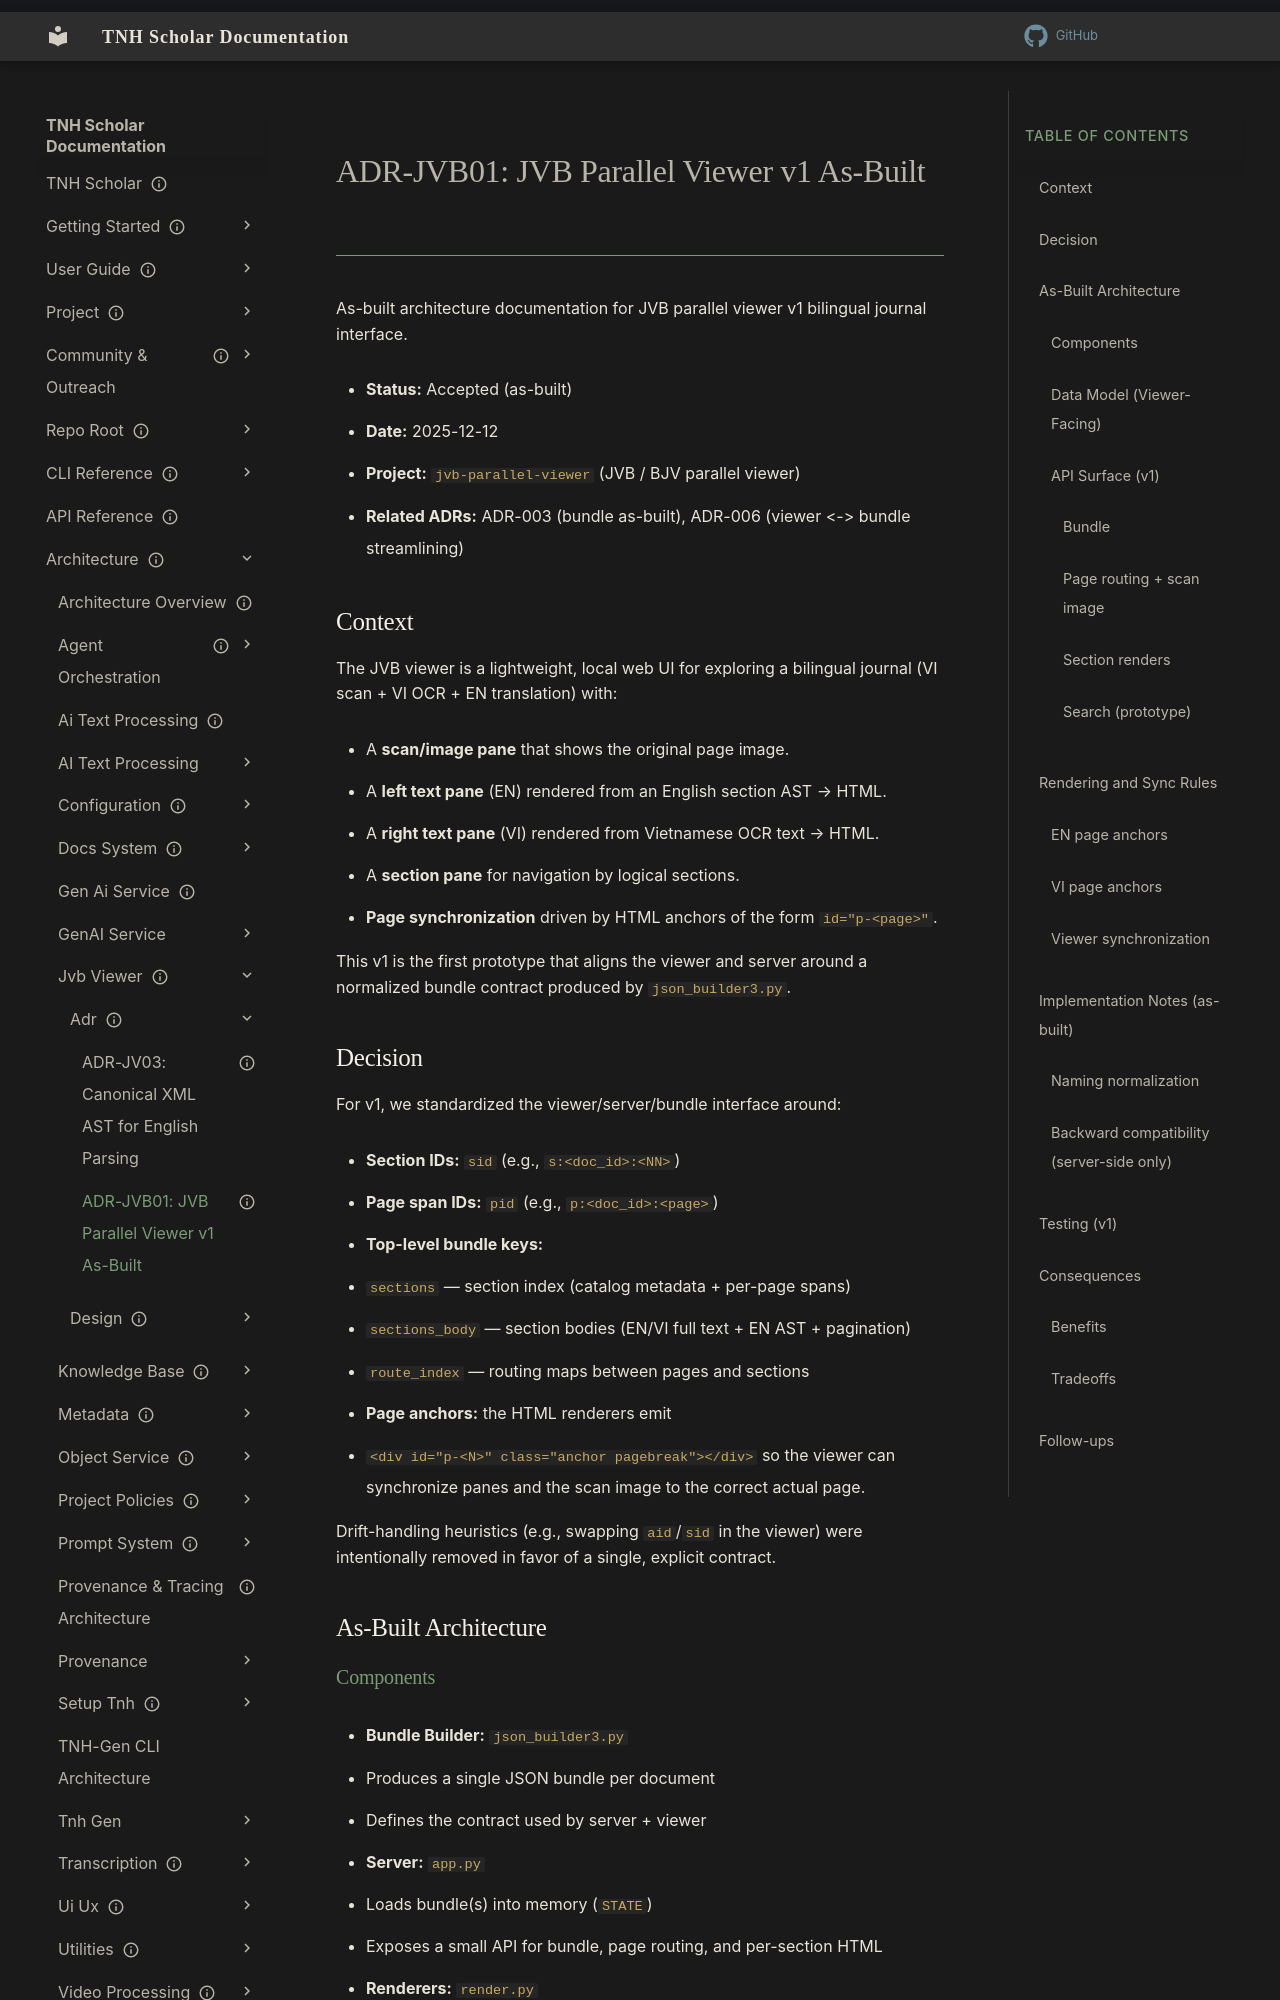

repository: aaronksolomon/tnh-scholar · page: architecture/jvb-viewer/adr/adr-jvb01_as-built_jvb_viewer_v1/index.html · generator: mkdocs

---
title: "ADR-JVB01: JVB Parallel Viewer v1 As-Built"
description: "As-built architecture documentation for JVB parallel viewer v1 bilingual journal interface"
owner: "phapman"
author: "Claude Sonnet 4"
status: "accepted"
created: "2025-12-12"
---

# ADR-JVB01: JVB Parallel Viewer v1 As-Built

As-built architecture documentation for JVB parallel viewer v1 bilingual journal interface.

- **Status:** Accepted (as-built)
- **Date:** 2025-12-12
- **Project:** `jvb-parallel-viewer` (JVB / BJV parallel viewer)
- **Related ADRs:** ADR-003 (bundle as-built), ADR-006 (viewer <-> bundle streamlining)

## Context

The JVB viewer is a lightweight, local web UI for exploring a bilingual journal (VI scan + VI OCR + EN translation) with:

- A **scan/image pane** that shows the original page image.
- A **left text pane** (EN) rendered from an English section AST → HTML.
- A **right text pane** (VI) rendered from Vietnamese OCR text → HTML.
- A **section pane** for navigation by logical sections.
- **Page synchronization** driven by HTML anchors of the form `id="p-<page>"`.

This v1 is the first prototype that aligns the viewer and server around a normalized bundle contract produced by `json_builder3.py`.

## Decision

For v1, we standardized the viewer/server/bundle interface around:

- **Section IDs:** `sid` (e.g., `s:<doc_id>:<NN>`)
- **Page span IDs:** `pid` (e.g., `p:<doc_id>:<page>`)
- **Top-level bundle keys:**
  - `sections` — section index (catalog metadata + per-page spans)
  - `sections_body` — section bodies (EN/VI full text + EN AST + pagination)
  - `route_index` — routing maps between pages and sections
- **Page anchors:** the HTML renderers emit
  - `<div id="p-<N>" class="anchor pagebreak"></div>`
  so the viewer can synchronize panes and the scan image to the correct actual page.

Drift-handling heuristics (e.g., swapping `aid`/`sid` in the viewer) were intentionally removed in favor of a single, explicit contract.

## As-Built Architecture
